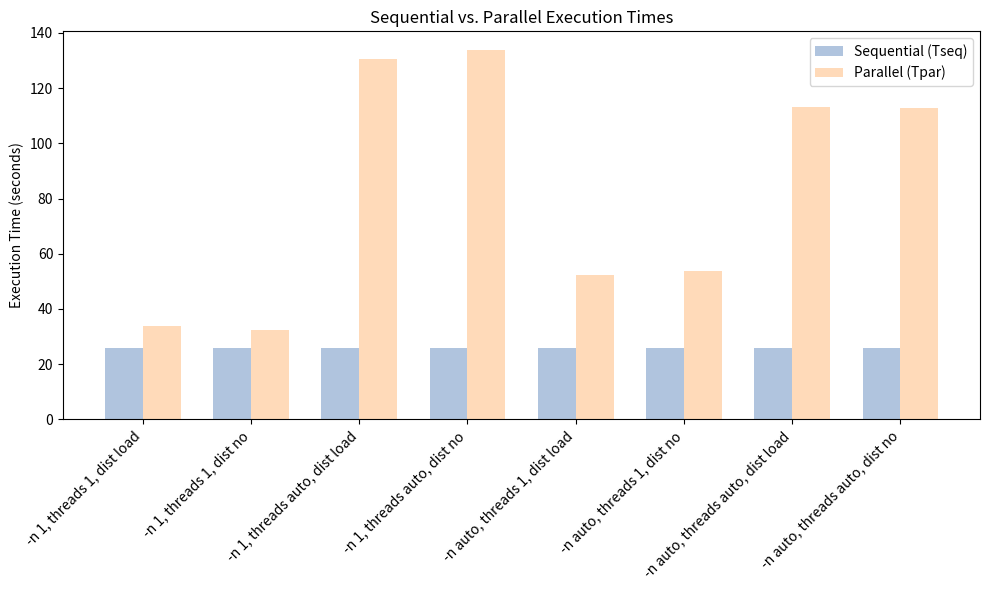
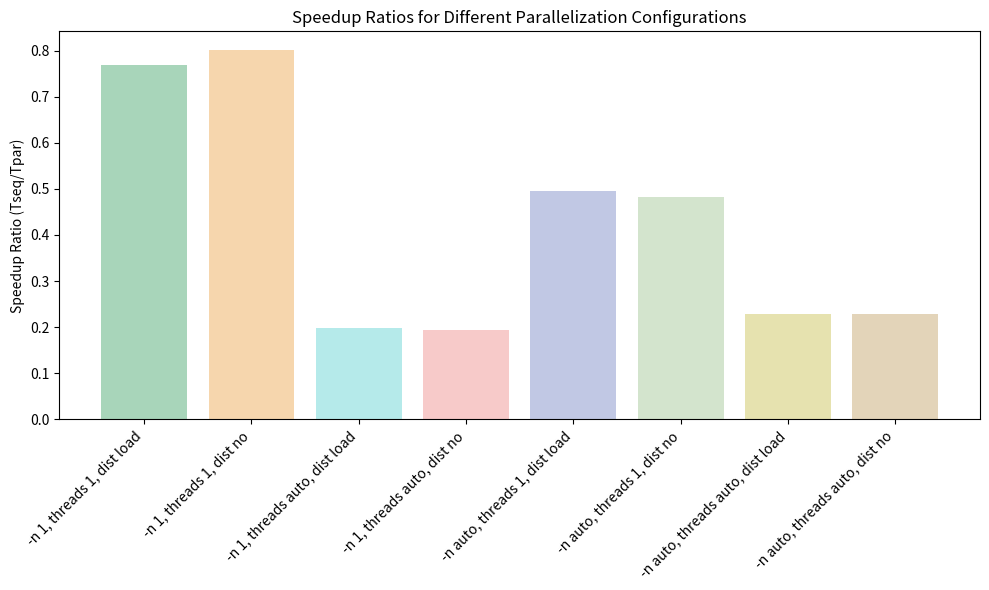

Write Python code to recreate these figures, in order.
import matplotlib.pyplot as plt
import numpy as np

# Define a pastel color palette
pastel_colors = ['#A8D5BA',  # pastel green
                 '#F6D6AD',  # pastel orange
                 '#B5EAEA',  # pastel blue
                 '#F7CAC9',  # pastel pink
                 '#C1C8E4',  # pastel lavender
                 '#D3E4CD',  # pastel mint
                 '#E6E2AF',  # pastel yellow
                 '#E3D4B9']  # pastel beige

# Optionally set the color cycle for the current axes
plt.rcParams['axes.prop_cycle'] = plt.cycler(color=pastel_colors)

# Configurations and their average parallel execution times (in seconds)
configs = [
    "-n 1, threads 1, dist load",
    "-n 1, threads 1, dist no",
    "-n 1, threads auto, dist load",
    "-n 1, threads auto, dist no",
    "-n auto, threads 1, dist load",
    "-n auto, threads 1, dist no",
    "-n auto, threads auto, dist load",
    "-n auto, threads auto, dist no"
]

# Average parallel execution times (Tpar) for each configuration
Tpar = np.array([
    33.70,
    32.27,
    130.50,
    133.90,
    52.18,
    53.74,
    113.08,
    112.79
])

# Sequential execution time (Tseq)
Tseq = 25.87  # seconds

# Calculate speedup ratios: Tseq/Tpar
speedup = Tseq / Tpar

# Plot 1: Execution Times Comparison using pastel colors
plt.figure(figsize=(10,6))
x = np.arange(len(configs))
width = 0.35
plt.bar(x - width/2, [Tseq]*len(configs), width, color='#B0C4DE', label='Sequential (Tseq)')  # pastel light steel blue
plt.bar(x + width/2, Tpar, width, color='#FFDAB9', label='Parallel (Tpar)')  # pastel peach puff
plt.xticks(x, configs, rotation=45, ha='right')
plt.ylabel('Execution Time (seconds)')
plt.title('Sequential vs. Parallel Execution Times')
plt.legend()
plt.tight_layout()
plt.savefig('execution_times.png', dpi=300)
plt.show()

# Plot 2: Speedup Ratios using pastel colors
plt.figure(figsize=(10,6))
plt.bar(x, speedup, color=pastel_colors)
plt.xticks(x, configs, rotation=45, ha='right')
plt.ylabel('Speedup Ratio (Tseq/Tpar)')
plt.title('Speedup Ratios for Different Parallelization Configurations')
plt.tight_layout()
plt.savefig('speedup_ratios.png', dpi=300)
plt.show()
